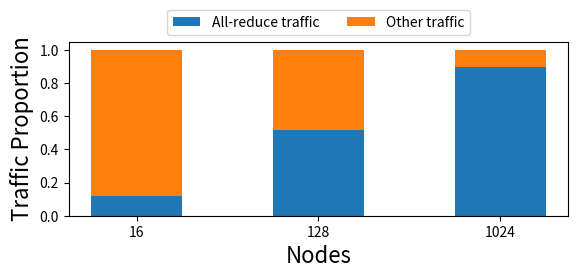

Write the Python code that produced this figure.
import matplotlib as mpl
import matplotlib.pyplot as plt
import numpy as np

mpl.rcParams['pdf.fonttype'] = 42
mpl.rcParams['ps.fonttype'] = 42

fig, ax = plt.subplots(1, 1)
fig.set_size_inches(6, 3)

ax.set_xlabel('Nodes', fontsize=16)
ax.set_ylabel('Traffic Proportion', fontsize=16)

node_counts = ['16', '128', '1024']
traffic = {}
traffic["All-reduce traffic"] = [0.11821701960057965, 0.5174963326959043, 0.8956170479783089]
traffic["Other traffic"] = [1 - t for t in traffic["All-reduce traffic"]]
width = 0.5

bottom = np.zeros(3)
for lbl, weight_count in traffic.items():
    p = ax.bar(node_counts, weight_count, width, label=lbl, bottom=bottom)
    bottom += weight_count

ax.legend(bbox_to_anchor=(0.5, 1), loc="lower center", ncol=2)

fig.tight_layout(pad=1.5)

plt.savefig('baseline_traffic_a.pdf', bbox_inches='tight', pad_inches=.15, dpi=600)
# plt.show()
